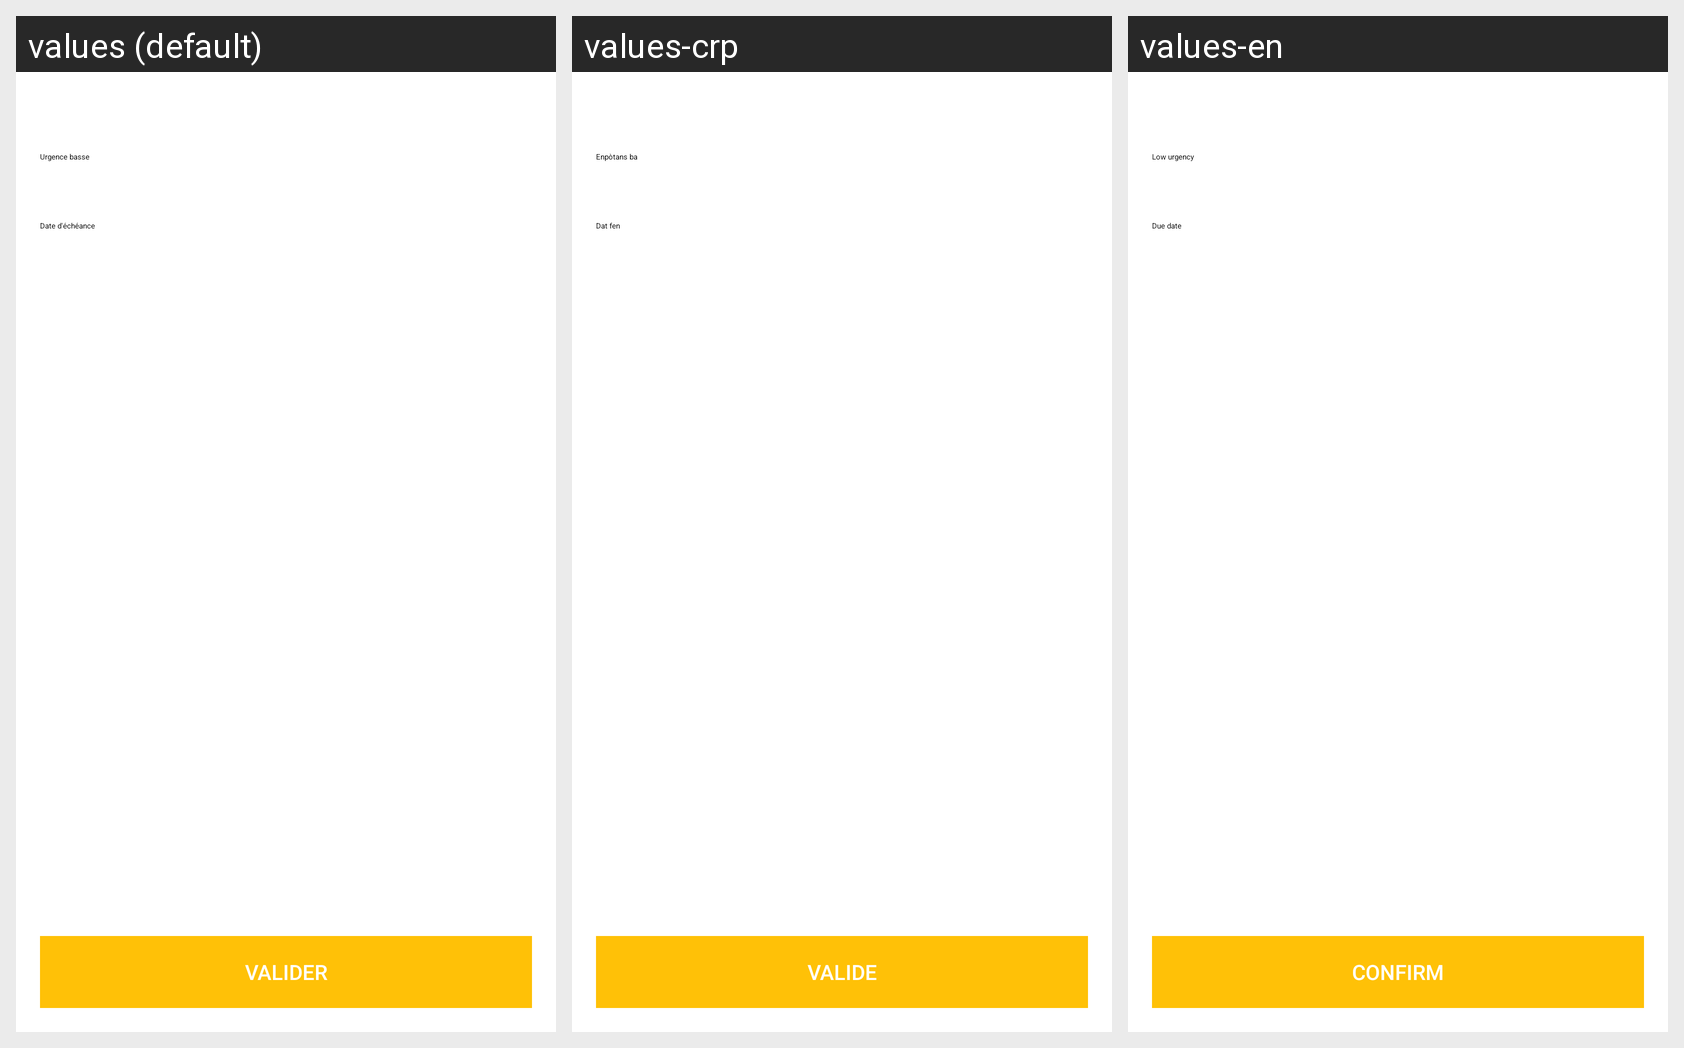

Translations of the strings shown on this Android screen, per locale in the grid:
Android screen res/layout/fragment_mettre_a_jour_tache.xml rendered under 3 locales, left to right: values (default), values-crp, values-en. Device: Nexus 5 (rendered at 1080×1920; each locale shown at half size, 540×960, under a caption strip naming it); theme AppTheme.
Strings drawn on this screen, with the default value and each locale's value (text and hints the layout hard-codes, and strings that could not be matched under every locale, appear in the picture but are not listed):

tache_date
  values: Date d'échéance
  values-crp: Dat fen
  values-en: Due date

action_valider
  values: Valider
  values-crp: Valide
  values-en: Confirm
